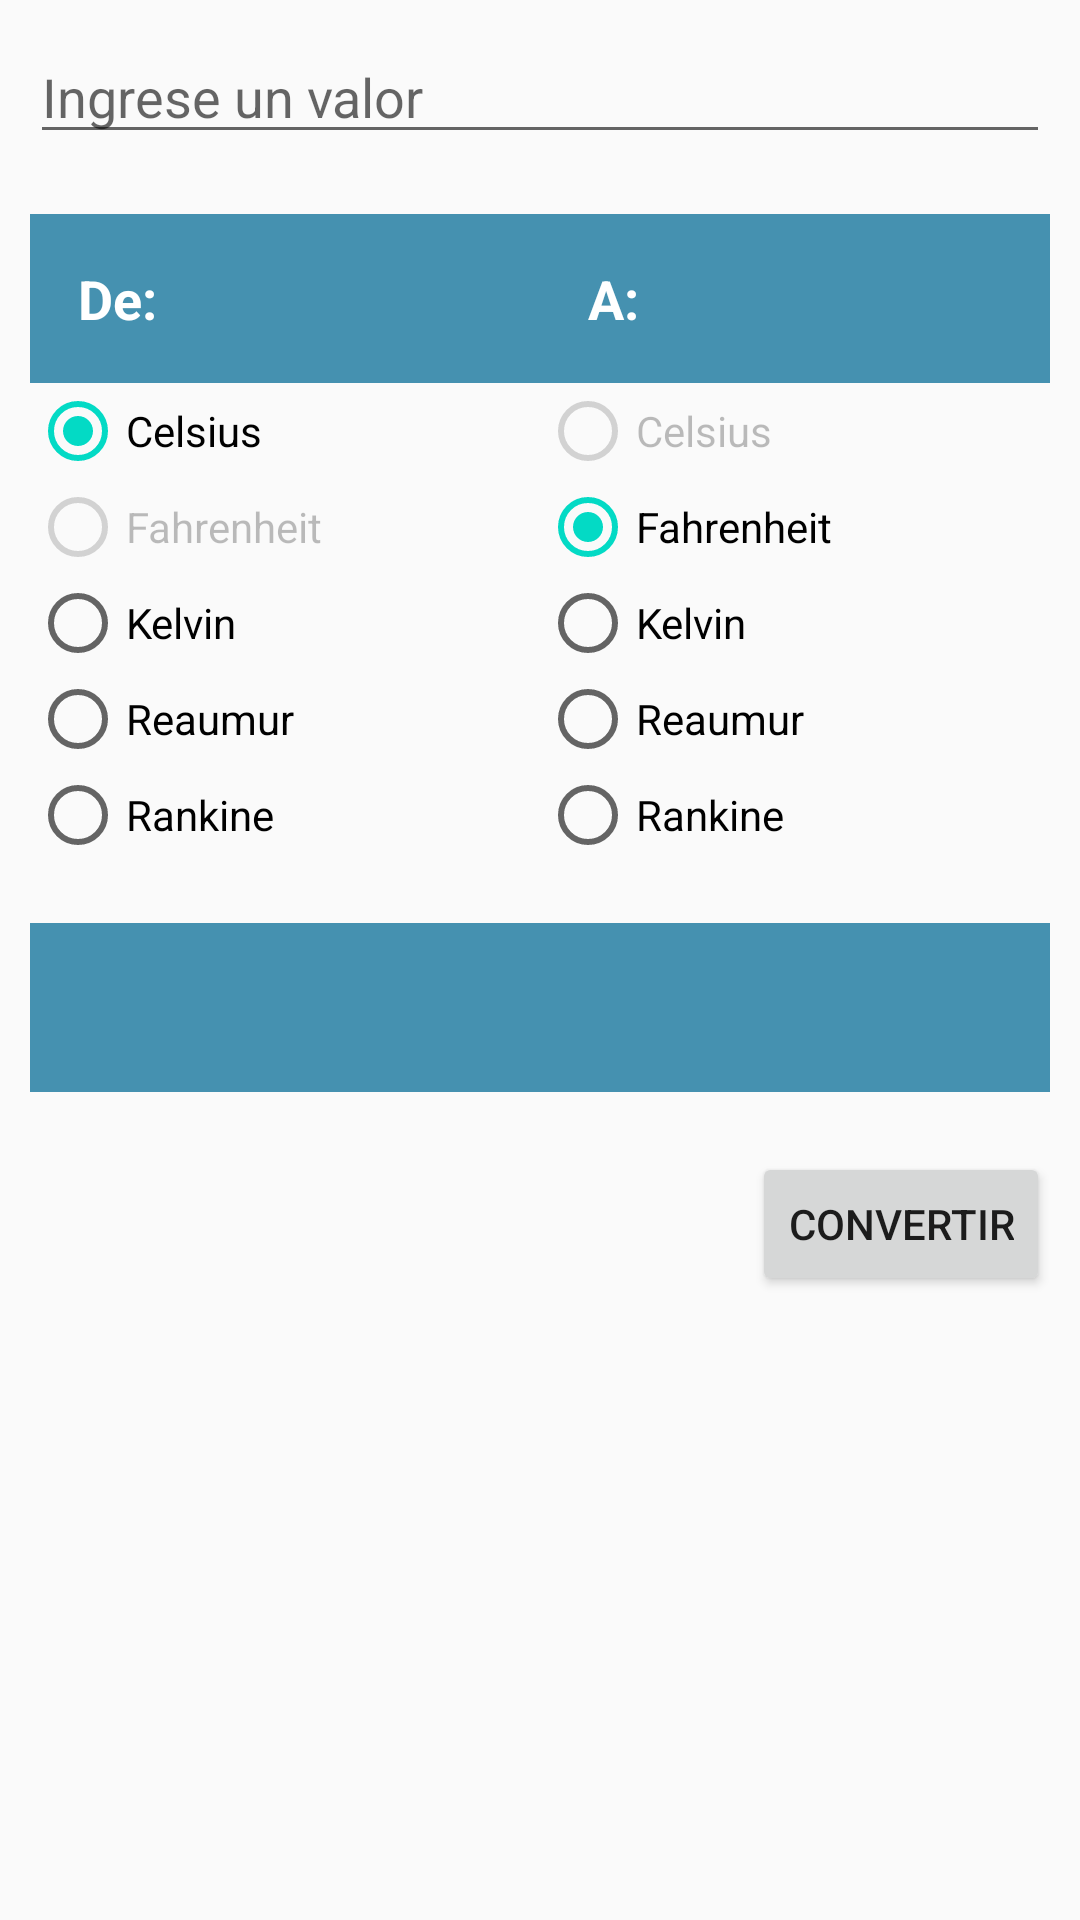

Reconstruct the res/layout file that produces this screen, plus the resources it refers to.
<!-- AndroidManifest.xml: application theme AppTheme -->
<!-- res/layout/fragment_temperatura.xml -->
<?xml version="1.0" encoding="utf-8"?>
<ScrollView
    xmlns:android="http://schemas.android.com/apk/res/android"
    xmlns:tools="http://schemas.android.com/tools"
    android:layout_width="match_parent"
    android:layout_height="match_parent"
    >

    <LinearLayout
        android:layout_width="match_parent"
        android:layout_height="wrap_content"
        android:orientation="vertical"
        tools:context=".Fragmentos.FragmentPeso">

        <EditText
            android:layout_width="match_parent"
            android:layout_height="wrap_content"
            android:hint="@string/ingrese_un_valor"
            android:id="@+id/etEntrada"
            android:inputType="numberDecimal"
            android:layout_margin="10dp"
            android:importantForAutofill="no" />

        <LinearLayout
            android:layout_width="match_parent"
            android:layout_height="0dp"
            android:orientation="horizontal"
            android:layout_margin="10dp"
            android:layout_weight="1">

            <RadioGroup
                android:layout_width="wrap_content"
                android:layout_height="match_parent"
                android:layout_weight=".5"
                android:id="@+id/rgDE"
                tools:ignore="NestedWeights">

                <TextView
                    android:layout_width="match_parent"
                    android:layout_height="wrap_content"
                    style="@style/CategoryStyle"
                    android:background="@color/categoria_peso"
                    android:text="@string/de"/>

                <RadioButton
                    style="@style/RadioButtonStyle"
                    android:checked="true"
                    android:text="@string/celsius"
                    android:id="@+id/rbCelsiusDE"
                    />

                <RadioButton
                    style="@style/RadioButtonStyle"
                    android:enabled="false"
                    android:text="@string/fahrenheit"
                    android:id="@+id/rbFahrenheitDE"
                    />

                <RadioButton
                    style="@style/RadioButtonStyle"
                    android:text="@string/kelvin"
                    android:id="@+id/rbKelvinDE"
                    />

                <RadioButton
                    style="@style/RadioButtonStyle"
                    android:text="@string/reaumur"
                    android:id="@+id/rbReaumurDE"
                    />

                <RadioButton
                    style="@style/RadioButtonStyle"
                    android:text="@string/rankine"
                    android:id="@+id/rbRankineDE"
                    />

            </RadioGroup>

            <RadioGroup
                android:layout_width="wrap_content"
                android:layout_height="match_parent"
                android:id="@+id/rgA"
                android:layout_weight=".5">

                <TextView
                    android:layout_width="match_parent"
                    android:layout_height="wrap_content"
                    style="@style/CategoryStyle"
                    android:background="@color/categoria_peso"
                    android:text="@string/a"/>

                <RadioButton
                    style="@style/RadioButtonStyle"
                    android:enabled="false"
                    android:text="@string/celsius"
                    android:id="@+id/rbCelsiusA"
                    />

                <RadioButton
                    style="@style/RadioButtonStyle"
                    android:checked="true"
                    android:text="@string/fahrenheit"
                    android:id="@+id/rbFahrenheitA"
                    />

                <RadioButton
                    style="@style/RadioButtonStyle"
                    android:text="@string/kelvin"
                    android:id="@+id/rbKelvinA"
                    />

                <RadioButton
                    style="@style/RadioButtonStyle"
                    android:text="@string/reaumur"
                    android:id="@+id/rbReaumurA"
                    />

                <RadioButton
                    style="@style/RadioButtonStyle"
                    android:text="@string/rankine"
                    android:id="@+id/rbRankineA"
                    />

            </RadioGroup>

        </LinearLayout>

        <TextView
            android:layout_width="match_parent"
            android:layout_height="wrap_content"
            style="@style/CategoryStyle"
            android:background="@color/categoria_peso"
            android:layout_margin="10dp"
            android:id="@+id/tvResultado"/>

        <Button
            android:layout_width="wrap_content"
            android:layout_height="wrap_content"
            android:layout_margin="10dp"
            android:text="@string/convertir"
            android:layout_gravity="end"
            android:id="@+id/bConvertir"
            />
    </LinearLayout>
</ScrollView>
<!-- resources referenced by this layout -->
<resources>
  <color name="categoria_peso">#4591B0</color>
  <string name="a">A:</string>
  <string name="celsius">Celsius</string>
  <string name="convertir">convertir</string>
  <string name="de">De:</string>
  <string name="fahrenheit">Fahrenheit</string>
  <string name="ingrese_un_valor">Ingrese un valor</string>
  <string name="kelvin">Kelvin</string>
  
      // Strings del Radio Button Presión
  <string name="rankine">Rankine</string>
  <string name="reaumur">Reaumur</string>
  <style name="CategoryStyle">
          <item name="android:layout_width">match_parent</item>
          <item name="android:layout_height">match_parent</item>
          <item name="android:gravity">center_vertical</item>
          <item name="android:padding">16dp</item>
          <item name="android:textColor">@android:color/white</item>
          <item name="android:textStyle">bold</item>
          <item name="android:textAppearance">?android:textAppearanceMedium</item>
          <item name="android:onClick">onClick</item>
      </style>
  <style name="RadioButtonStyle">
          <item name="android:layout_width">match_parent</item>
          <item name="android:layout_height">wrap_content</item>
          <item name="android:layout_weight">1</item>
      </style>
  <style name="AppTheme" parent="Theme.AppCompat.Light.DarkActionBar">
          
          <item name="colorPrimary">@color/colorPrimary</item>
          <item name="colorPrimaryDark">@color/colorPrimaryDark</item>
          <item name="colorAccent">@color/colorAccent</item>
      </style>
  <color name="colorPrimary">#6200EE</color>
  <color name="colorPrimaryDark">#3700B3</color>
  <color name="colorAccent">#03DAC5</color>
  
      //colores categorias
</resources>
